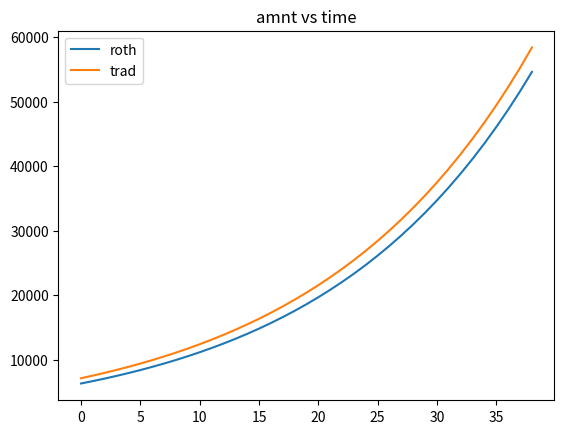
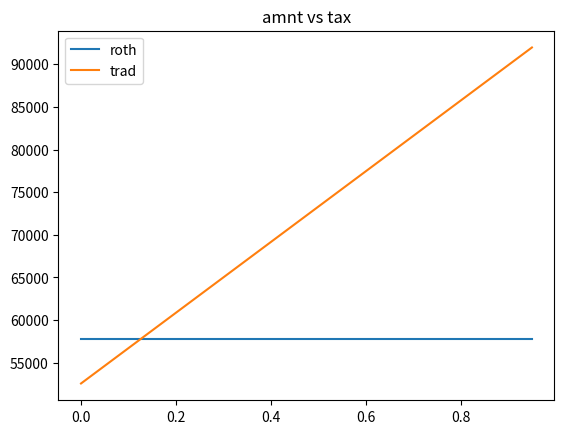

Write Python code to recreate these figures, in order.
import matplotlib.pyplot as plt
import numpy as np


def value(time=40, tax=.22, end_tax=.91, cap_tax=.15):
    r = 1.09/1.03
    r_mult = r ** time
    taxed_r = 1 + (r-1)*(1-cap_tax)
    taxed_r_mult = taxed_r**time

    # roth ira
    roth = 6000*r_mult

    # traditional ira
    trad = (6000*r_mult)*end_tax + 6000*tax*taxed_r_mult

    return roth, trad


roth, trad = value(35, tax=.22, end_tax=.83)
print(roth, trad, roth / trad)
roth, trad = value(35, tax=.22, end_tax=.93)
print(roth, trad, roth / trad)

# time
vals = np.array([list(value(time)) for time in range(1, 40)])
plt.title('amnt vs time')
plt.plot(vals[:, 0], label='roth')
plt.plot(vals[:, 1], label='trad')
plt.legend()

# taxes
taxes = np.arange(0, 1, .05)
vals = np.array([list(value(tax=tax, end_tax=.91)) for tax in taxes])
plt.figure()
plt.title('amnt vs tax')
plt.plot(taxes, vals[:, 0], label='roth')
plt.plot(taxes, vals[:, 1], label='trad')
plt.legend()

plt.show(True)
